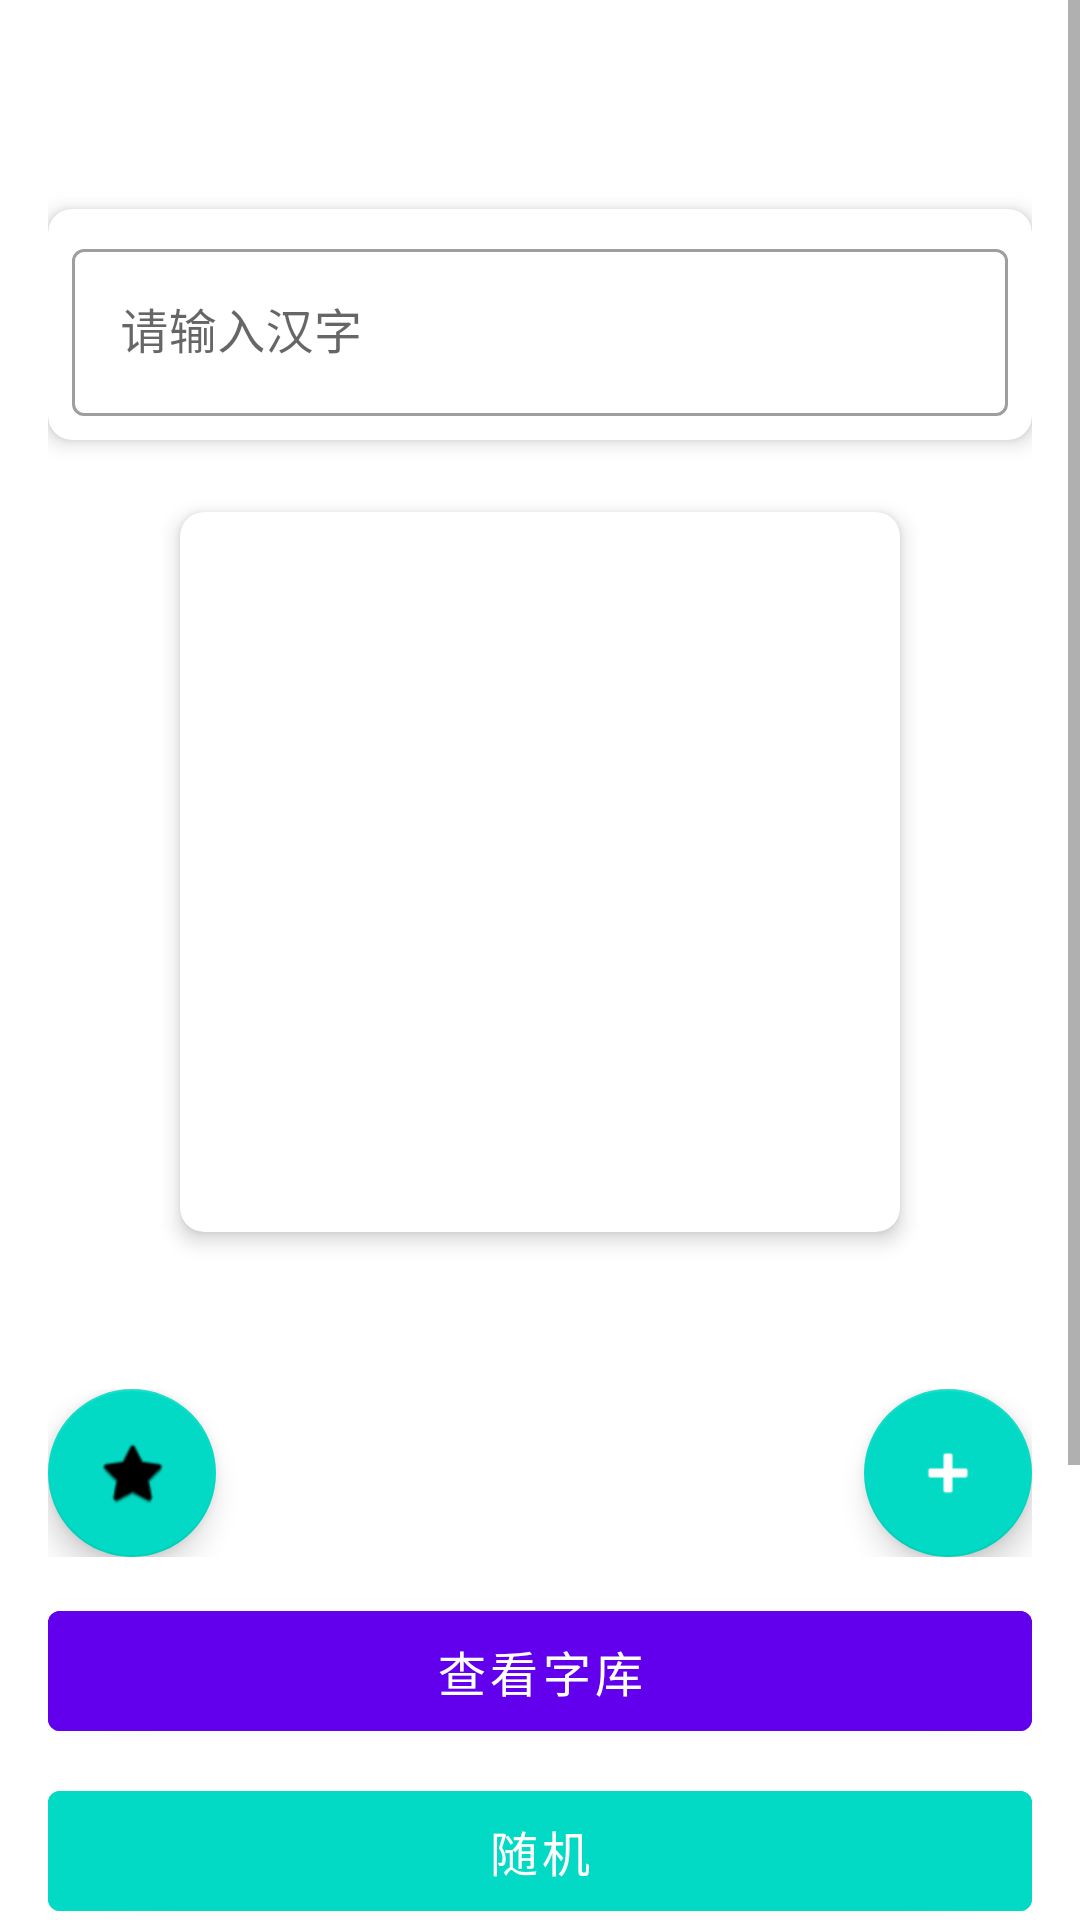

Produce the Android XML layout that renders to this screen, including the resource entries it uses.
<!-- AndroidManifest.xml: application theme Theme.LearnChinese -->
<!-- res/layout/activity_main.xml -->
<?xml version="1.0" encoding="utf-8"?>
<androidx.constraintlayout.widget.ConstraintLayout xmlns:android="http://schemas.android.com/apk/res/android"
    xmlns:app="http://schemas.android.com/apk/res-auto"
    android:id="@+id/main"
    android:layout_width="match_parent"
    android:layout_height="match_parent"
    android:background="@color/white">

    <ScrollView
        android:id="@+id/contentScroll"
        android:layout_width="0dp"
        android:layout_height="0dp"
        android:fillViewport="true"
        app:layout_constraintBottom_toBottomOf="parent"
        app:layout_constraintEnd_toEndOf="parent"
        app:layout_constraintStart_toStartOf="parent"
        app:layout_constraintTop_toTopOf="parent">

        <LinearLayout
            android:id="@+id/contentContainer"
            android:layout_width="match_parent"
            android:layout_height="wrap_content"
            android:orientation="vertical"
            android:padding="16dp">

            <TextView
                android:id="@+id/libraryStatsText"
                android:layout_width="match_parent"
                android:layout_height="wrap_content"
                android:textSize="16sp"
                android:textColor="@android:color/darker_gray"
                android:layout_marginTop="16dp"/>

            <com.google.android.material.card.MaterialCardView
                android:id="@+id/searchCard"
                android:layout_width="match_parent"
                android:layout_height="wrap_content"
                android:layout_marginTop="16dp"
                app:cardElevation="4dp"
                app:cardCornerRadius="8dp">

                <com.google.android.material.textfield.TextInputLayout
                    android:id="@+id/searchInputLayout"
                    style="@style/Widget.MaterialComponents.TextInputLayout.OutlinedBox"
                    android:layout_width="match_parent"
                    android:layout_height="wrap_content"
                    android:hint="请输入汉字"
                    android:padding="8dp">

                    <com.google.android.material.textfield.TextInputEditText
                        android:id="@+id/searchInput"
                        android:layout_width="match_parent"
                        android:layout_height="wrap_content"
                        android:maxLength="1"
                        android:imeOptions="actionDone"
                        android:inputType="textPersonName"/>
                </com.google.android.material.textfield.TextInputLayout>
            </com.google.android.material.card.MaterialCardView>

            <androidx.cardview.widget.CardView
                android:id="@+id/characterCard"
                android:layout_width="240dp"
                android:layout_height="240dp"
                android:layout_gravity="center_horizontal"
                android:layout_marginTop="24dp"
                app:cardCornerRadius="8dp"
                app:cardElevation="4dp">

                <TextView
                    android:id="@+id/characterDisplay"
                    android:layout_width="match_parent"
                    android:layout_height="match_parent"
                    android:gravity="center"
                    android:textSize="120sp"
                    android:textStyle="bold"
                    android:textColor="@android:color/black"/>
            </androidx.cardview.widget.CardView>

            <TextView
                android:id="@+id/indexDisplay"
                android:layout_width="match_parent"
                android:layout_height="wrap_content"
                android:layout_marginTop="16dp"
                android:gravity="center"
                android:textSize="18sp"
                android:textColor="@android:color/darker_gray"/>

            <LinearLayout
                android:id="@+id/iconActionContainer"
                android:layout_width="match_parent"
                android:layout_height="wrap_content"
                android:layout_marginTop="12dp"
                android:gravity="center_vertical"
                android:orientation="horizontal">

                <com.google.android.material.floatingactionbutton.FloatingActionButton
                    android:id="@+id/toggleMarkButton"
                    android:layout_width="wrap_content"
                    android:layout_height="wrap_content"
                    android:src="@android:drawable/btn_star"
                    android:contentDescription="标记/取消标记"/>

                <Space
                    android:layout_width="0dp"
                    android:layout_height="1dp"
                    android:layout_weight="1"/>

                <com.google.android.material.floatingactionbutton.FloatingActionButton
                    android:id="@+id/addCharacterButton"
                    android:layout_width="wrap_content"
                    android:layout_height="wrap_content"
                    android:src="@android:drawable/ic_input_add"
                    android:backgroundTint="@color/teal_200"
                    android:contentDescription="添加汉字"
                    app:tint="@color/white"/>
            </LinearLayout>

            <LinearLayout
                android:id="@+id/buttonContainer"
                android:layout_width="match_parent"
                android:layout_height="wrap_content"
                android:layout_marginTop="12dp"
                android:orientation="vertical">

                <com.google.android.material.button.MaterialButton
                    android:id="@+id/viewLibraryButton"
                    android:layout_width="match_parent"
                    android:layout_height="wrap_content"
                    android:minHeight="52dp"
                    android:text="查看字库"
                    android:textSize="16sp"
                    android:backgroundTint="@color/purple_500"
                    android:textColor="@color/white"/>

                <com.google.android.material.button.MaterialButton
                    android:id="@+id/randomButton"
                    android:layout_width="match_parent"
                    android:layout_height="wrap_content"
                    android:layout_marginTop="8dp"
                    android:minHeight="52dp"
                    android:text="随机"
                    android:textSize="16sp"
                    android:backgroundTint="@color/teal_200"
                    android:textColor="@color/white"/>

                <com.google.android.material.button.MaterialButton
                    android:id="@+id/lookupDictionaryButton"
                    android:layout_width="match_parent"
                    android:layout_height="wrap_content"
                    android:layout_marginTop="8dp"
                    android:minHeight="52dp"
                    android:text="查字典"
                    android:textSize="16sp"/>

                <com.google.android.material.button.MaterialButton
                    android:id="@+id/uploadConfigButton"
                    android:layout_width="match_parent"
                    android:layout_height="wrap_content"
                    android:layout_marginTop="8dp"
                    android:minHeight="52dp"
                    android:text="上传配置"
                    android:textSize="16sp"/>

                <com.google.android.material.button.MaterialButton
                    android:id="@+id/downloadConfigButton"
                    android:layout_width="match_parent"
                    android:layout_height="wrap_content"
                    android:layout_marginTop="8dp"
                    android:minHeight="52dp"
                    android:text="下载配置"
                    android:textSize="16sp"/>
            </LinearLayout>

        </LinearLayout>
    </ScrollView>

</androidx.constraintlayout.widget.ConstraintLayout>
<!-- resources referenced by this layout -->
<resources>
  <style name="Theme.LearnChinese" parent="Theme.MaterialComponents.Light.NoActionBar">
          <item name="colorPrimary">@color/purple_500</item>
          <item name="colorPrimaryVariant">@color/purple_700</item>
          <item name="colorOnPrimary">@color/white</item>
          <item name="colorSecondary">@color/teal_200</item>
          <item name="colorSecondaryVariant">@color/teal_700</item>
          <item name="colorOnSecondary">@color/black</item>
          <item name="android:statusBarColor">@android:color/transparent</item>
          <item name="android:windowLightStatusBar">true</item>
          <item name="materialButtonStyle">@style/Widget.MaterialComponents.Button</item>
          <item name="floatingActionButtonStyle">@style/Widget.MaterialComponents.FloatingActionButton</item>
      </style>
  <!-- not gathered from this repository: default colours our renderer supplied (Android Studio template values) -->
  <color name="purple_500">#FF6200EE</color>
  <color name="purple_700">#FF3700B3</color>
  <color name="teal_200">#FF03DAC5</color>
  <color name="teal_700">#FF018786</color>
  <color name="black">#FF000000</color>
  <color name="white">#FFFFFFFF</color>
</resources>
